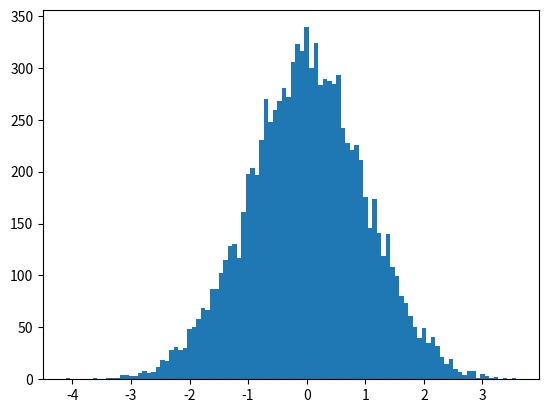

Generate this figure with matplotlib: (Note: this script raises an exception after producing the figure.)
# -*- coding: utf-8 -*-
"""
Created on Tue Mar  6 00:47:31 2018

@author: Administrator
"""

import numpy as np
import matplotlib.pyplot as plt

N = 10000


normal_values = np.random.normal(size=N)
dummy, bins, dummy = plt.hist(normal_values, int(np.sqrt(N)), normed=True, lw=1)
sigma = 1
mu = 0
plt.plot(bins, 1/(sigma*np.sqrt(2*np.pi)) * np.exp(-(bins - mu)**2/(2*sigma**2)), lw=2)
plt.plot(bins, 1/(sigma*np.sqrt(2*np.pi)) * np.exp(-(bins - mu)**4/(2*sigma**2)), lw=2)
plt.show()

